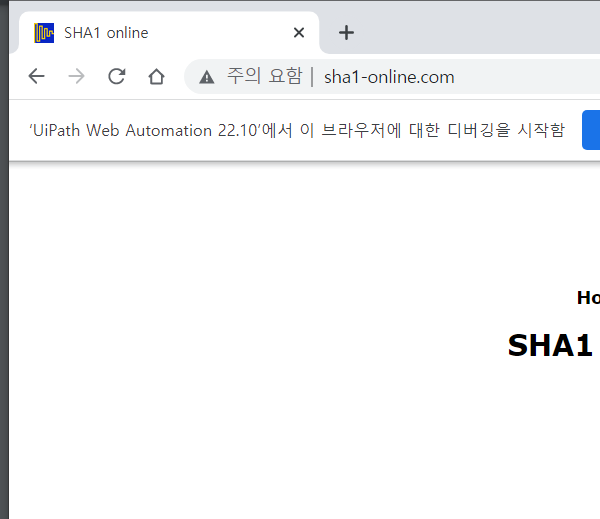
Task: Robotic Enterprise Framework
Workflow: SHA1_ProcessHash

Step 1: Attach Browser 'chrome.exe  SHA1 online' in window 'SHA1 online' (chrome.exe)

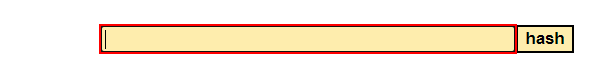
Step 2: type "[in_Str_ClientID+"-"+in_Str_ClientName+"-"+in_Str_ClientCountry]" into the text box

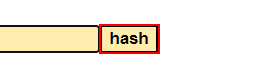
Step 3: click on the text box